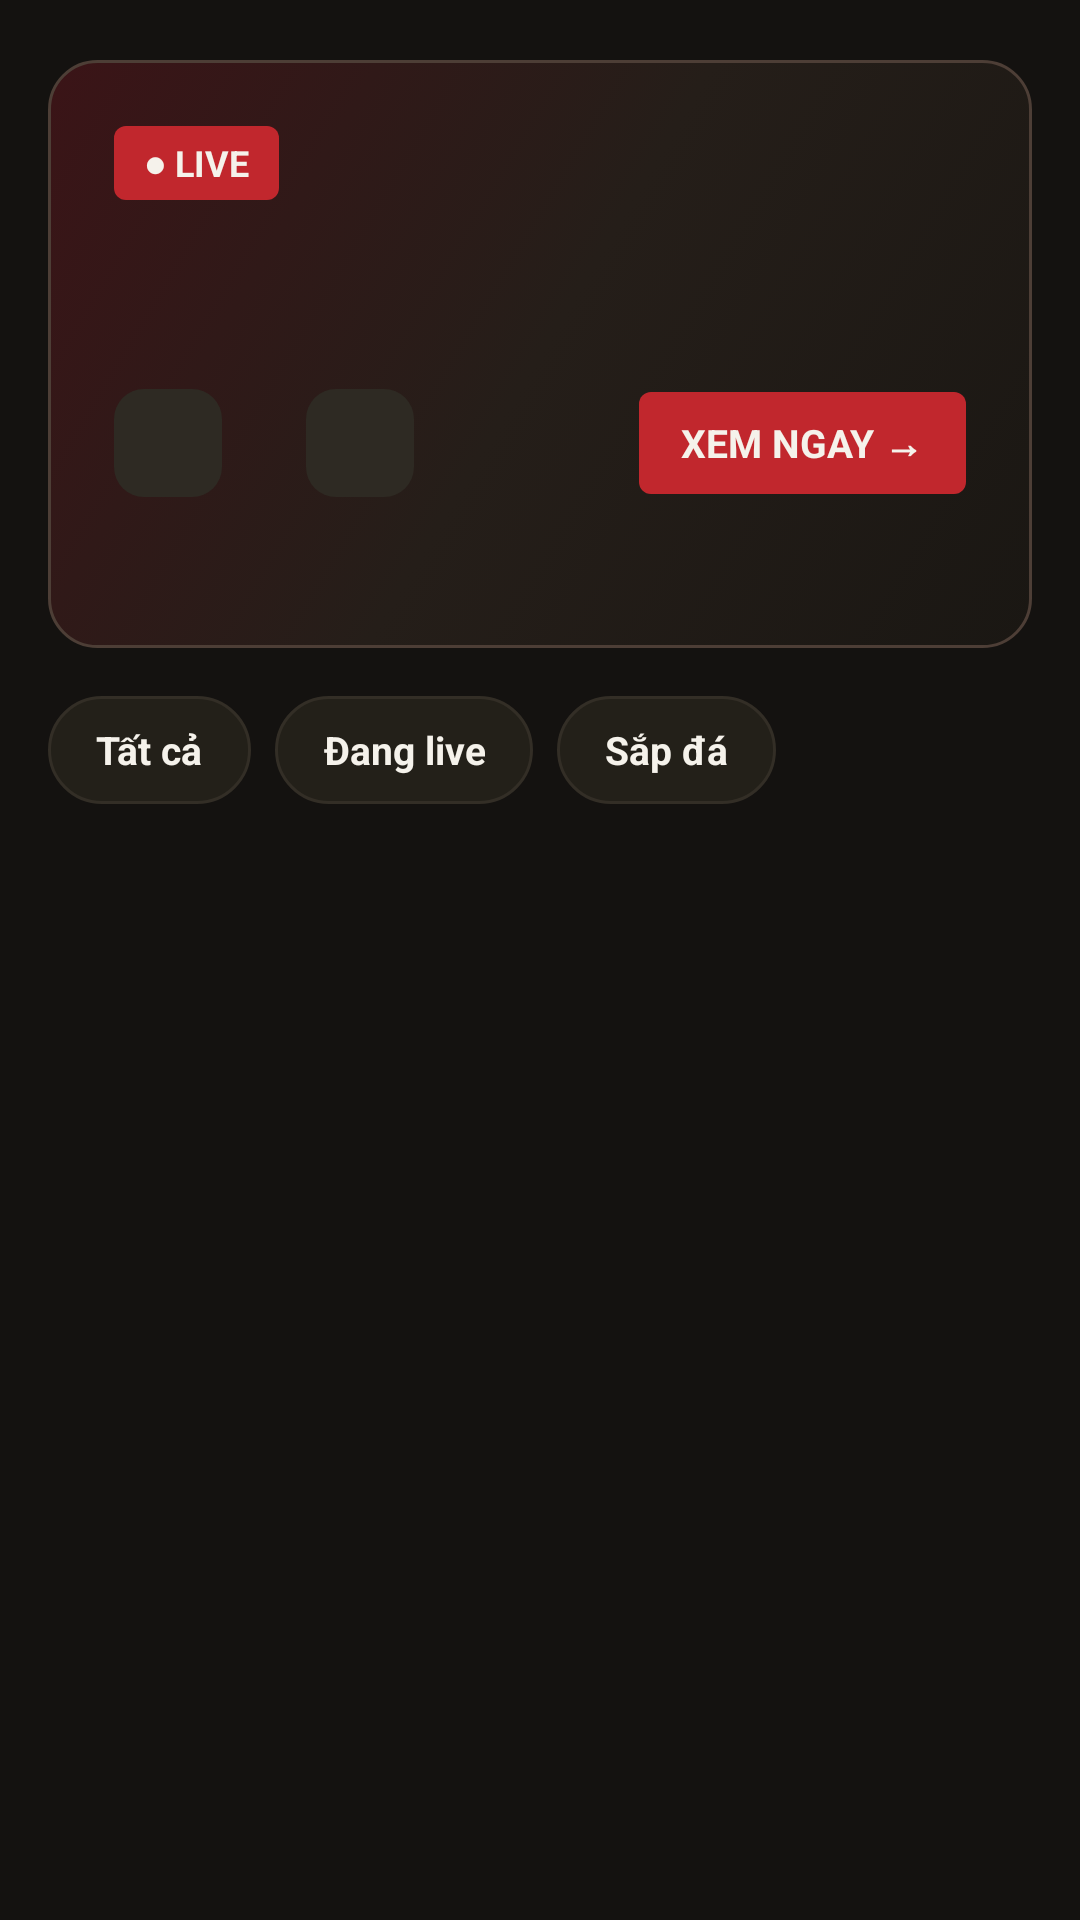

Here is an Android app screen rendered from its layout file. Give the layout XML and the strings, colors and styles it references.
<!-- AndroidManifest.xml: application theme Theme.KenhLive -->
<!-- res/layout/fragment_sports.xml -->
<?xml version="1.0" encoding="utf-8"?>
<androidx.core.widget.NestedScrollView xmlns:android="http://schemas.android.com/apk/res/android"
    android:layout_width="match_parent"
    android:layout_height="match_parent"
    android:background="@color/kl3_bg_primary"
    android:fillViewport="true">

    <LinearLayout
        android:layout_width="match_parent"
        android:layout_height="wrap_content"
        android:orientation="vertical"
        android:paddingHorizontal="@dimen/kl3_page_margin"
        android:paddingTop="20dp"
        android:paddingBottom="28dp">

        
        <LinearLayout
            android:id="@+id/heroContainer"
            android:layout_width="match_parent"
            android:layout_height="wrap_content"
            android:background="@drawable/kl3_hero_bg"
            android:clickable="true"
            android:focusable="true"
            android:orientation="vertical"
            android:padding="22dp">

            <LinearLayout
                android:layout_width="match_parent"
                android:layout_height="wrap_content"
                android:gravity="center_vertical"
                android:orientation="horizontal">

                <TextView
                    android:id="@+id/tvHeroBadge"
                    android:layout_width="wrap_content"
                    android:layout_height="wrap_content"
                    android:background="@drawable/kl3_badge_live"
                    android:paddingHorizontal="10dp"
                    android:paddingVertical="4dp"
                    android:text="@string/kl3_badge_live"
                    android:textColor="@color/kl3_text_primary"
                    android:textSize="12sp"
                    android:textStyle="bold" />

                <TextView
                    android:id="@+id/tvHeroLeague"
                    android:layout_width="0dp"
                    android:layout_height="wrap_content"
                    android:layout_marginStart="10dp"
                    android:layout_weight="1"
                    android:ellipsize="end"
                    android:maxLines="1"
                    android:textColor="@color/kl3_text_secondary"
                    android:textSize="13sp"
                    android:textStyle="bold" />
            </LinearLayout>

            <TextView
                android:id="@+id/tvHeroTitle"
                style="@style/kl3_TextDisplay"
                android:layout_width="match_parent"
                android:layout_height="wrap_content"
                android:layout_marginTop="12dp"
                android:ellipsize="end"
                android:maxLines="2"
                android:textSize="@dimen/kl3_hero_title_size" />

            <LinearLayout
                android:layout_width="match_parent"
                android:layout_height="wrap_content"
                android:layout_marginTop="10dp"
                android:gravity="center_vertical"
                android:orientation="horizontal">

                <ImageView
                    android:id="@+id/ivHeroHomeLogo"
                    android:layout_width="36dp"
                    android:layout_height="36dp"
                    android:background="@drawable/kl3_logo_plate"
                    android:contentDescription="@null"
                    android:padding="4dp" />

                <TextView
                    android:id="@+id/tvHeroScore"
                    style="@style/kl3_TextDisplay"
                    android:layout_width="wrap_content"
                    android:layout_height="wrap_content"
                    android:layout_marginHorizontal="14dp"
                    android:textColor="@color/kl3_score_live_gold"
                    android:textSize="28sp" />

                <ImageView
                    android:id="@+id/ivHeroAwayLogo"
                    android:layout_width="36dp"
                    android:layout_height="36dp"
                    android:background="@drawable/kl3_logo_plate"
                    android:contentDescription="@null"
                    android:padding="4dp" />

                <View
                    android:layout_width="0dp"
                    android:layout_height="1dp"
                    android:layout_weight="1" />

                <TextView
                    android:id="@+id/tvHeroCta"
                    android:layout_width="wrap_content"
                    android:layout_height="wrap_content"
                    android:background="@drawable/kl3_badge_live"
                    android:paddingHorizontal="14dp"
                    android:paddingVertical="8dp"
                    android:text="XEM NGAY →"
                    android:textColor="@color/kl3_text_primary"
                    android:textSize="13sp"
                    android:textStyle="bold" />
            </LinearLayout>

            <TextView
                android:id="@+id/tvHeroMeta"
                android:layout_width="match_parent"
                android:layout_height="wrap_content"
                android:layout_marginTop="10dp"
                android:ellipsize="end"
                android:maxLines="1"
                android:textColor="@color/kl3_text_secondary"
                android:textSize="13sp" />
        </LinearLayout>

        
        <LinearLayout
            android:layout_width="match_parent"
            android:layout_height="wrap_content"
            android:layout_marginTop="16dp"
            android:orientation="horizontal">

            <TextView
                android:id="@+id/chipFilterAll"
                style="@style/kl3_TextBody"
                android:layout_width="wrap_content"
                android:layout_height="36dp"
                android:layout_marginEnd="8dp"
                android:background="@drawable/kl3_chip_bg"
                android:clickable="true"
                android:focusable="true"
                android:gravity="center"
                android:paddingHorizontal="16dp"
                android:text="Tất cả"
                android:textSize="13sp"
                android:textStyle="bold" />

            <TextView
                android:id="@+id/chipFilterLive"
                style="@style/kl3_TextBody"
                android:layout_width="wrap_content"
                android:layout_height="36dp"
                android:layout_marginEnd="8dp"
                android:background="@drawable/kl3_chip_bg"
                android:clickable="true"
                android:focusable="true"
                android:gravity="center"
                android:paddingHorizontal="16dp"
                android:text="Đang live"
                android:textSize="13sp"
                android:textStyle="bold" />

            <TextView
                android:id="@+id/chipFilterUpcoming"
                style="@style/kl3_TextBody"
                android:layout_width="wrap_content"
                android:layout_height="36dp"
                android:background="@drawable/kl3_chip_bg"
                android:clickable="true"
                android:focusable="true"
                android:gravity="center"
                android:paddingHorizontal="16dp"
                android:text="Sắp đá"
                android:textSize="13sp"
                android:textStyle="bold" />
        </LinearLayout>

        <ProgressBar
            android:id="@+id/progressSports"
            android:layout_width="wrap_content"
            android:layout_height="wrap_content"
            android:layout_gravity="center_horizontal"
            android:layout_marginTop="24dp"
            android:visibility="gone" />

        <TextView
            android:id="@+id/tvSportsEmpty"
            android:layout_width="match_parent"
            android:layout_height="wrap_content"
            android:layout_marginTop="32dp"
            android:gravity="center"
            android:text="@string/kl3_empty_matches"
            android:textColor="@color/kl3_text_secondary"
            android:textSize="15sp"
            android:visibility="gone" />

        <androidx.recyclerview.widget.RecyclerView
            android:id="@+id/rvMatches"
            android:layout_width="match_parent"
            android:layout_height="wrap_content"
            android:layout_marginTop="12dp"
            android:nestedScrollingEnabled="false" />

    </LinearLayout>
</androidx.core.widget.NestedScrollView>
<!-- resources referenced by this layout -->
<resources>
  <color name="kl3_bg_primary">#141210</color>
  <color name="kl3_score_live_gold">#FFD166</color>
  <color name="kl3_text_primary">#F5F2EB</color>
  <color name="kl3_text_secondary">#B8B0A2</color>
  <dimen name="kl3_hero_title_size">30sp</dimen>
  <dimen name="kl3_page_margin">16dp</dimen>
  <!-- drawable kl3_badge_live (drawable) -->
  <?xml version="1.0" encoding="utf-8"?>
  <shape xmlns:android="http://schemas.android.com/apk/res/android" android:shape="rectangle">
      <solid android:color="@color/kl3_badge_live_bg" />
      <corners android:radius="4dp" />
  </shape>
  <!-- drawable kl3_chip_bg (drawable) -->
  <?xml version="1.0" encoding="utf-8"?>
  <selector xmlns:android="http://schemas.android.com/apk/res/android">
      <item android:state_focused="true">
          <shape android:shape="rectangle">
              <solid android:color="@color/kl3_accent_red" />
              <stroke android:width="2dp" android:color="@color/kl3_focus_stroke" />
              <corners android:radius="20dp" />
          </shape>
      </item>
      <item android:state_selected="true">
          <shape android:shape="rectangle">
              <solid android:color="@color/kl3_accent_red" />
              <corners android:radius="20dp" />
          </shape>
      </item>
      <item>
          <shape android:shape="rectangle">
              <solid android:color="@color/kl3_surface" />
              <stroke android:width="1dp" android:color="@color/kl3_divider" />
              <corners android:radius="20dp" />
          </shape>
      </item>
  </selector>
  <!-- drawable kl3_logo_plate (drawable) -->
  <?xml version="1.0" encoding="utf-8"?>
  <shape xmlns:android="http://schemas.android.com/apk/res/android" android:shape="rectangle">
      <solid android:color="#2E2A23" />
      <corners android:radius="10dp" />
  </shape>
  <string name="kl3_badge_live">● LIVE</string>
  <string name="kl3_empty_matches">Hiện chưa có dữ liệu trận đấu thật.</string>
  <style name="kl3_TextBody">
          <item name="android:fontFamily">sans-serif</item>
          <item name="android:textColor">@color/kl3_text_primary</item>
      </style>
  <style name="kl3_TextDisplay">
          <item name="android:fontFamily">sans-serif-condensed</item>
          <item name="android:textStyle">bold</item>
          <item name="android:textColor">@color/kl3_text_primary</item>
      </style>
  <style name="Theme.KenhLive" parent="Theme.Material3.Dark.NoActionBar">
          <item name="android:windowBackground">@color/kl3_bg_primary</item>
          <item name="colorPrimary">@color/kl3_accent_red</item>
          <item name="colorSurface">@color/kl3_surface</item>
          <item name="android:textColorPrimary">@color/kl3_text_primary</item>
          <item name="android:textColorSecondary">@color/kl3_text_secondary</item>
          <item name="android:fontFamily">sans-serif</item>
      </style>
  <color name="kl3_badge_live_bg">#C1272D</color>
  <color name="kl3_accent_red">#C1272D</color>
  <color name="kl3_focus_stroke">#FFFFFF</color>
  <color name="kl3_surface">#232019</color>
  <color name="kl3_divider">#332E26</color>
</resources>
